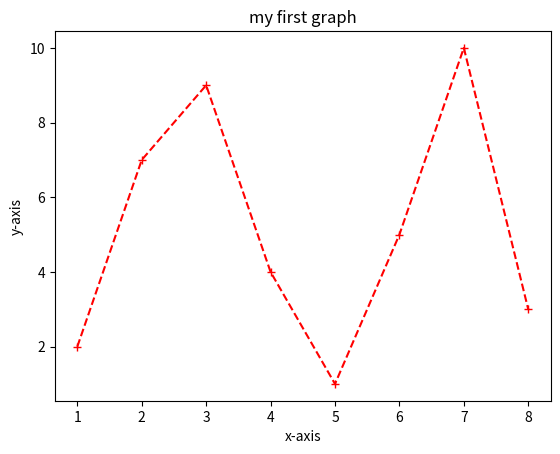

The script that saved this image:
import matplotlib.pyplot as plt
x = [1,2,3,4,5,6,7,8]
y = [2,7,9,4,1,5,10,3]
plt.plot(x,y, 'r+--')
plt.xlabel('x-axis')
plt.ylabel('y-axis')
plt.title('my first graph')
plt.show()